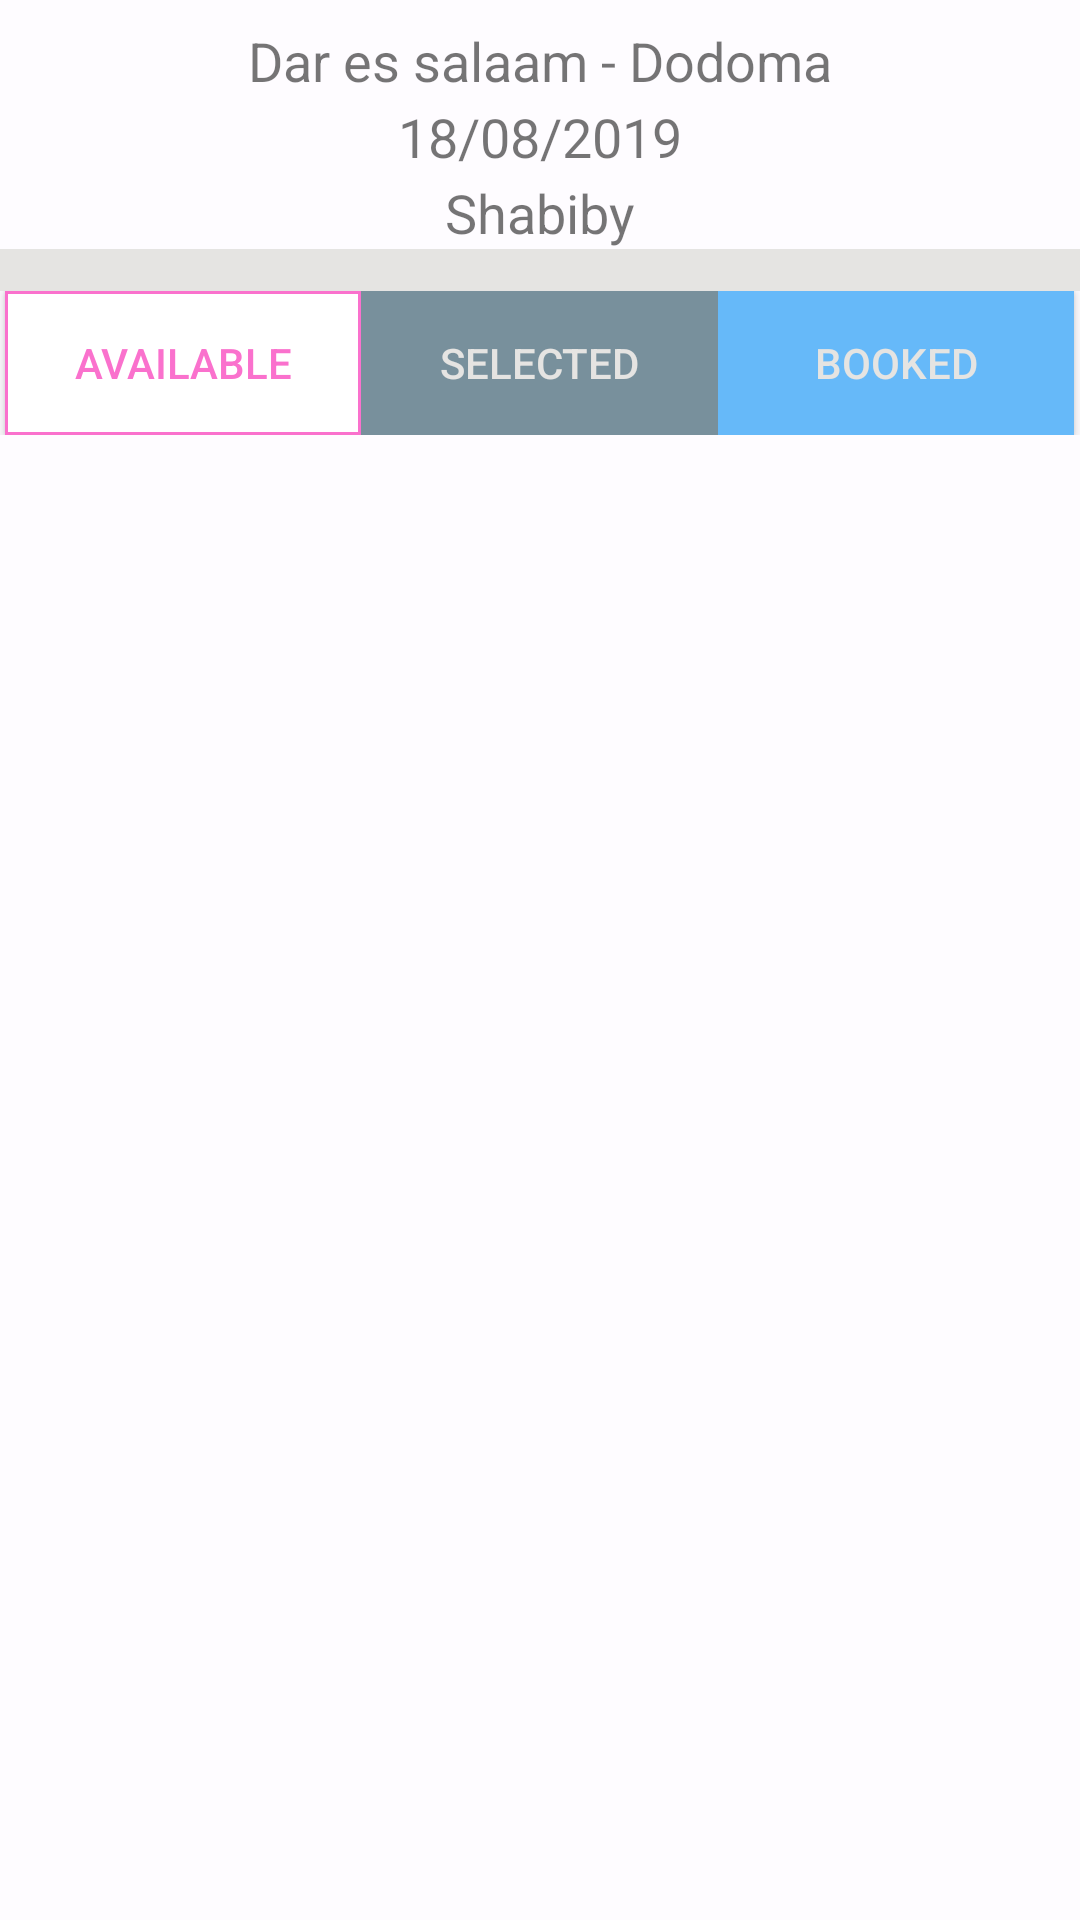

Reconstruct the res/layout file that produces this screen, plus the resources it refers to.
<!-- AndroidManifest.xml: application theme AppTheme -->
<!-- res/layout/departure_seats.xml -->
<?xml version="1.0" encoding="utf-8"?>
<RelativeLayout xmlns:android="http://schemas.android.com/apk/res/android"
    xmlns:tools="http://schemas.android.com/tools"
    android:layout_width="match_parent"
    android:layout_height="match_parent"
    xmlns:app="http://schemas.android.com/apk/res-auto"
    android:background="@color/white">

    <RelativeLayout
        android:layout_width="match_parent"
        android:layout_height="wrap_content"
        tools:ignore="MissingConstraints"
        android:background="@color/milk"
        android:id="@+id/head"
        >

        <TextView
            android:layout_width="wrap_content"
            android:layout_height="wrap_content"
            android:text="Dar es salaam - Dodoma"
            android:textSize="18sp"
            android:layout_centerHorizontal="true"
            android:layout_marginTop="8dp"
            android:id="@+id/root"
            />

        <TextView
            android:layout_width="wrap_content"
            android:layout_height="wrap_content"
            android:text="18/08/2019"
            android:textSize="18sp"
            android:layout_centerHorizontal="true"
            android:layout_marginTop="1dp"
            android:id="@+id/date"
            android:layout_below="@id/root"
            />

        <TextView
            android:layout_width="wrap_content"
            android:layout_height="wrap_content"
            android:text="Shabiby"
            android:textSize="18sp"
            android:layout_centerHorizontal="true"
            android:layout_marginTop="1dp"
            android:layout_below="@id/date"
            />
    </RelativeLayout>

    <android.support.constraint.ConstraintLayout
        android:layout_width="match_parent"
        android:layout_height="wrap_content"
        tools:ignore="MissingConstraints"
        android:layout_below="@id/head"
        android:layout_marginTop="14dp"
        android:background="@color/milk"
        android:gravity="center"
        android:id="@+id/status"
        >

        <Button
            android:layout_width="0dp"
            android:layout_height="wrap_content"
            android:text="Available"
            android:textColor="#FA71CD"
            android:background="@drawable/custom_button3"
            android:layout_centerInParent="false"
            android:id="@+id/available"
            app:layout_constraintWidth_percent="0.33"
            app:layout_constraintStart_toStartOf="parent"
            android:layout_marginStart="1.5dp"
            />

        <Button
            android:layout_width="0dp"
            android:layout_height="wrap_content"
            android:text="Selected"
            android:textColor="@color/white"
            android:background="@drawable/custom_button"
            android:layout_centerInParent="false"
            android:id="@+id/selected"
            android:layout_toRightOf="@id/booked"
            app:layout_constraintWidth_percent="0.33"
            app:layout_constraintStart_toEndOf="@id/available"
            />

        <Button
            android:layout_width="0dp"
            android:layout_height="wrap_content"
            android:text="Booked"
            android:textColor="@color/white"
            android:background="@drawable/custom_button2"
            android:layout_centerInParent="false"
            android:id="@+id/booked"
            android:layout_toRightOf="@id/available"
            app:layout_constraintWidth_percent="0.33"
            app:layout_constraintStart_toEndOf="@id/selected"
            />
        
        <android.support.constraint.Barrier
            android:layout_width="match_parent"
            android:layout_height="40dp"
            android:id="@+id/labelBarrier"
            app:barrierDirection="bottom"
            android:background="@color/black"
            app:constraint_referenced_ids="available"
            />

    </android.support.constraint.ConstraintLayout>

    <LinearLayout
        android:layout_width="match_parent"
        android:layout_height="match_parent"
        android:layout_below="@id/status"
        android:background="@color/milk"
        android:orientation="vertical"
        android:paddingBottom="10dp"
        android:paddingTop="10dp"
        android:paddingLeft="14dp"
        android:paddingRight="14dp"
        >

        

        <ScrollView
            android:layout_width="match_parent"
            android:layout_height="match_parent"
            android:scrollbars="vertical"
            android:id="@+id/layoutSeat"
            >

        </ScrollView>

    </LinearLayout>

</RelativeLayout>
<!-- resources referenced by this layout -->
<resources>
  <color name="black">#000000</color>
  <color name="milk">#FEFCFF</color>
  <color name="white">#E5E4E2</color>
  <!-- drawable custom_button (drawable) -->
  <?xml version="1.0" encoding="utf-8"?>
  <shape xmlns:android="http://schemas.android.com/apk/res/android" android:shape="rectangle">
      <solid android:color="#78909c" />
  </shape>
  <!-- drawable custom_button2 (drawable) -->
  <?xml version="1.0" encoding="utf-8"?>
  <shape xmlns:android="http://schemas.android.com/apk/res/android">
      <solid android:color="#66B9F9" />
  </shape>
  <!-- drawable custom_button3 (drawable) -->
  <?xml version="1.0" encoding="utf-8"?>
  <shape xmlns:android="http://schemas.android.com/apk/res/android">
      <stroke android:color="#FA71CD" android:width="1dp"/>
      <solid android:color="#FFF" />
  </shape>
  <!-- drawable steering: png bitmap (drawable, 509 bytes) -->
  <style name="AppTheme" parent="Theme.AppCompat.Light.DarkActionBar">
          
          <item name="colorPrimary">@color/dark_blue</item>
          <item name="colorPrimaryDark">@color/dark_blue2</item>
          <item name="colorAccent">@color/colorAccent</item>
      </style>
  <color name="dark_blue">#5900B6</color>
  <color name="dark_blue2">#4C009F</color>
  <color name="colorAccent">#FF4081</color>
</resources>
